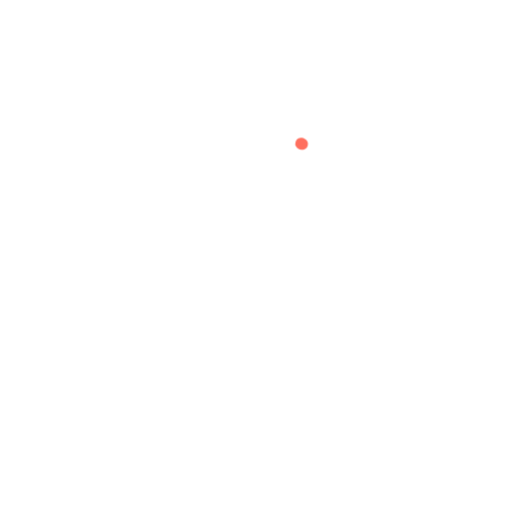
t = 0.00 s
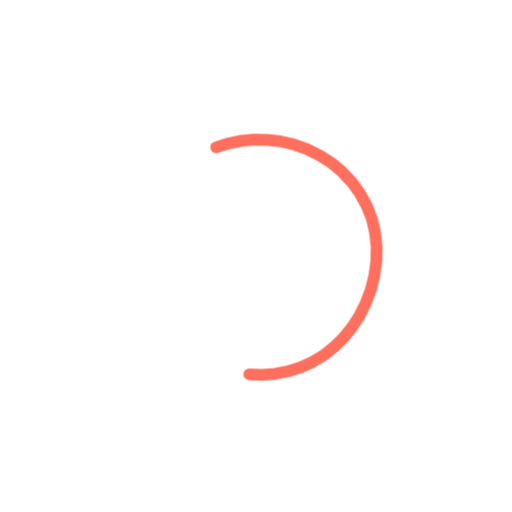
t = 0.36 s
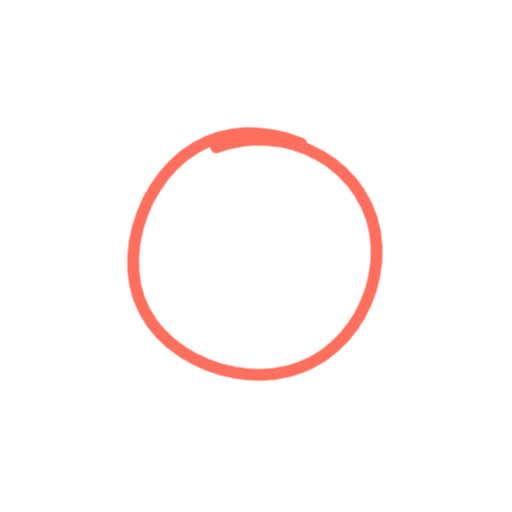
t = 0.73 s
t = 1.40 s: frame unchanged from t = 0.73 s, image omitted
t = 1.74 s: frame unchanged from t = 0.73 s, image omitted
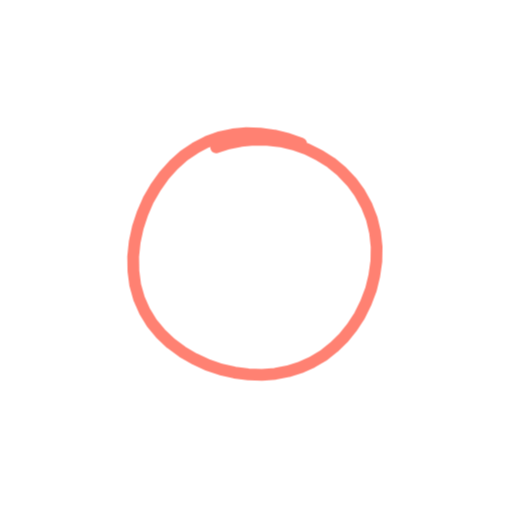
t = 2.16 s

The animated SVG that drew these frames (rendered in a browser with its animation timeline set to each time). Animation: 2 CSS @keyframes rules; one cycle of 2.60 s, repeats indefinitely.

<svg xmlns="http://www.w3.org/2000/svg" viewBox="0 0 200 200" width="200" height="200"><style>.s{stroke-dasharray:var(--L);animation:d 2.6s ease-in-out infinite;animation-delay:var(--d)}@keyframes d{0%{stroke-dashoffset:var(--L);opacity:1}28%,80%{stroke-dashoffset:0;opacity:1}92%{stroke-dashoffset:0;opacity:0}100%{stroke-dashoffset:var(--L);opacity:0}}.m{animation:mm .9s linear infinite}@keyframes mm{to{stroke-dashoffset:-23}}@media(prefers-reduced-motion:reduce){.s,.m{animation:none}}</style><path d="M84.4 57.5L89.2 56.0L94.1 55.0L99.2 54.5L104.4 54.6L109.6 55.2L114.8 56.4L119.8 58.2L124.7 60.6L129.3 63.5L133.5 67.0L137.3 71.0L140.5 75.4L143.2 80.3L145.2 85.4L146.5 90.8L147.1 96.4L147.0 102.0L146.2 107.6L144.9 113.0L142.9 118.3L140.5 123.2L137.5 127.8L134.2 131.9L130.4 135.6L126.4 138.8L122.0 141.4L117.4 143.5L112.5 145.0L107.5 146.0L102.3 146.4L97.0 146.2L91.6 145.5L86.3 144.3L81.0 142.5L76.0 140.2L71.2 137.4L66.7 134.1L62.8 130.4L59.3 126.2L56.5 121.6L54.3 116.6L52.8 111.3L52.1 105.9L52.0 100.2L52.6 94.5L53.8 88.9L55.6 83.4L57.9 78.1L60.8 73.1L64.1 68.5L67.8 64.4L71.8 60.8L76.2 57.8L80.8 55.4L85.7 53.6L90.9 52.5L96.2 52.0L101.6 52.2L107.1 52.9L112.6 54.3L118.0 56.2" fill="none" stroke="#FF6F5E" stroke-width="4.6" stroke-linecap="round" stroke-linejoin="round" class="s" style="--L:331;--d:0.00s"/></svg>
